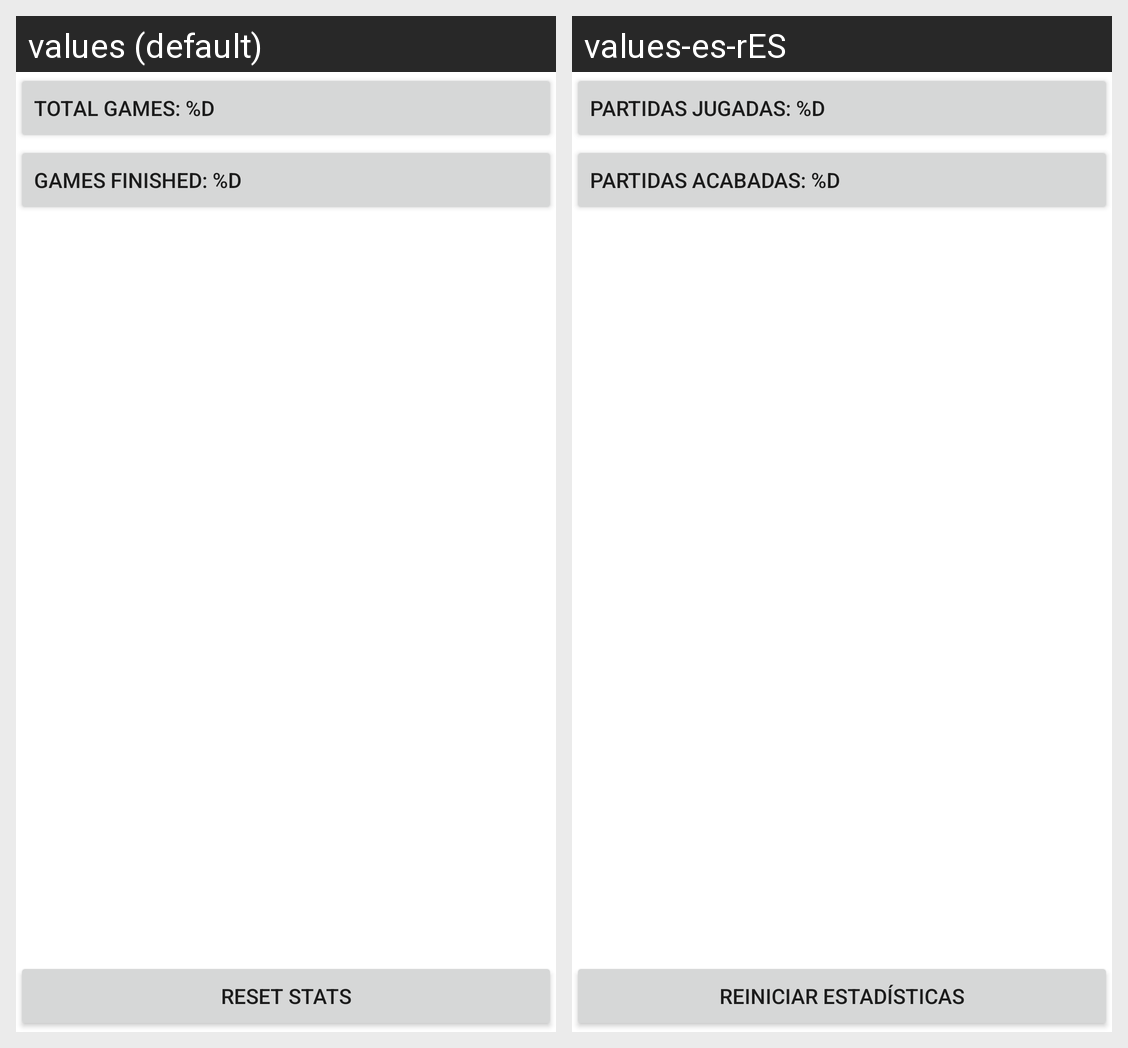

For this localized Android screen grid, give each drawn string resource with its value in every locale shown.
Android screen res/layout/activity_stats.xml rendered under 2 locales, left to right: values (default), values-es-rES. Device: Nexus 5 (rendered at 1080×1920; each locale shown at half size, 540×960, under a caption strip naming it); theme Theme.PressTheButton.
Strings drawn on this screen, with the default value and each locale's value (text and hints the layout hard-codes, and strings that could not be matched under every locale, appear in the picture but are not listed):

textTotalGames
  values: Total games: %d
  values-es-rES: Partidas jugadas: %d

textGamesFinished
  values: Games finished: %d
  values-es-rES: Partidas acabadas: %d

textBtnResetStats
  values: Reset Stats
  values-es-rES: Reiniciar Estadísticas
